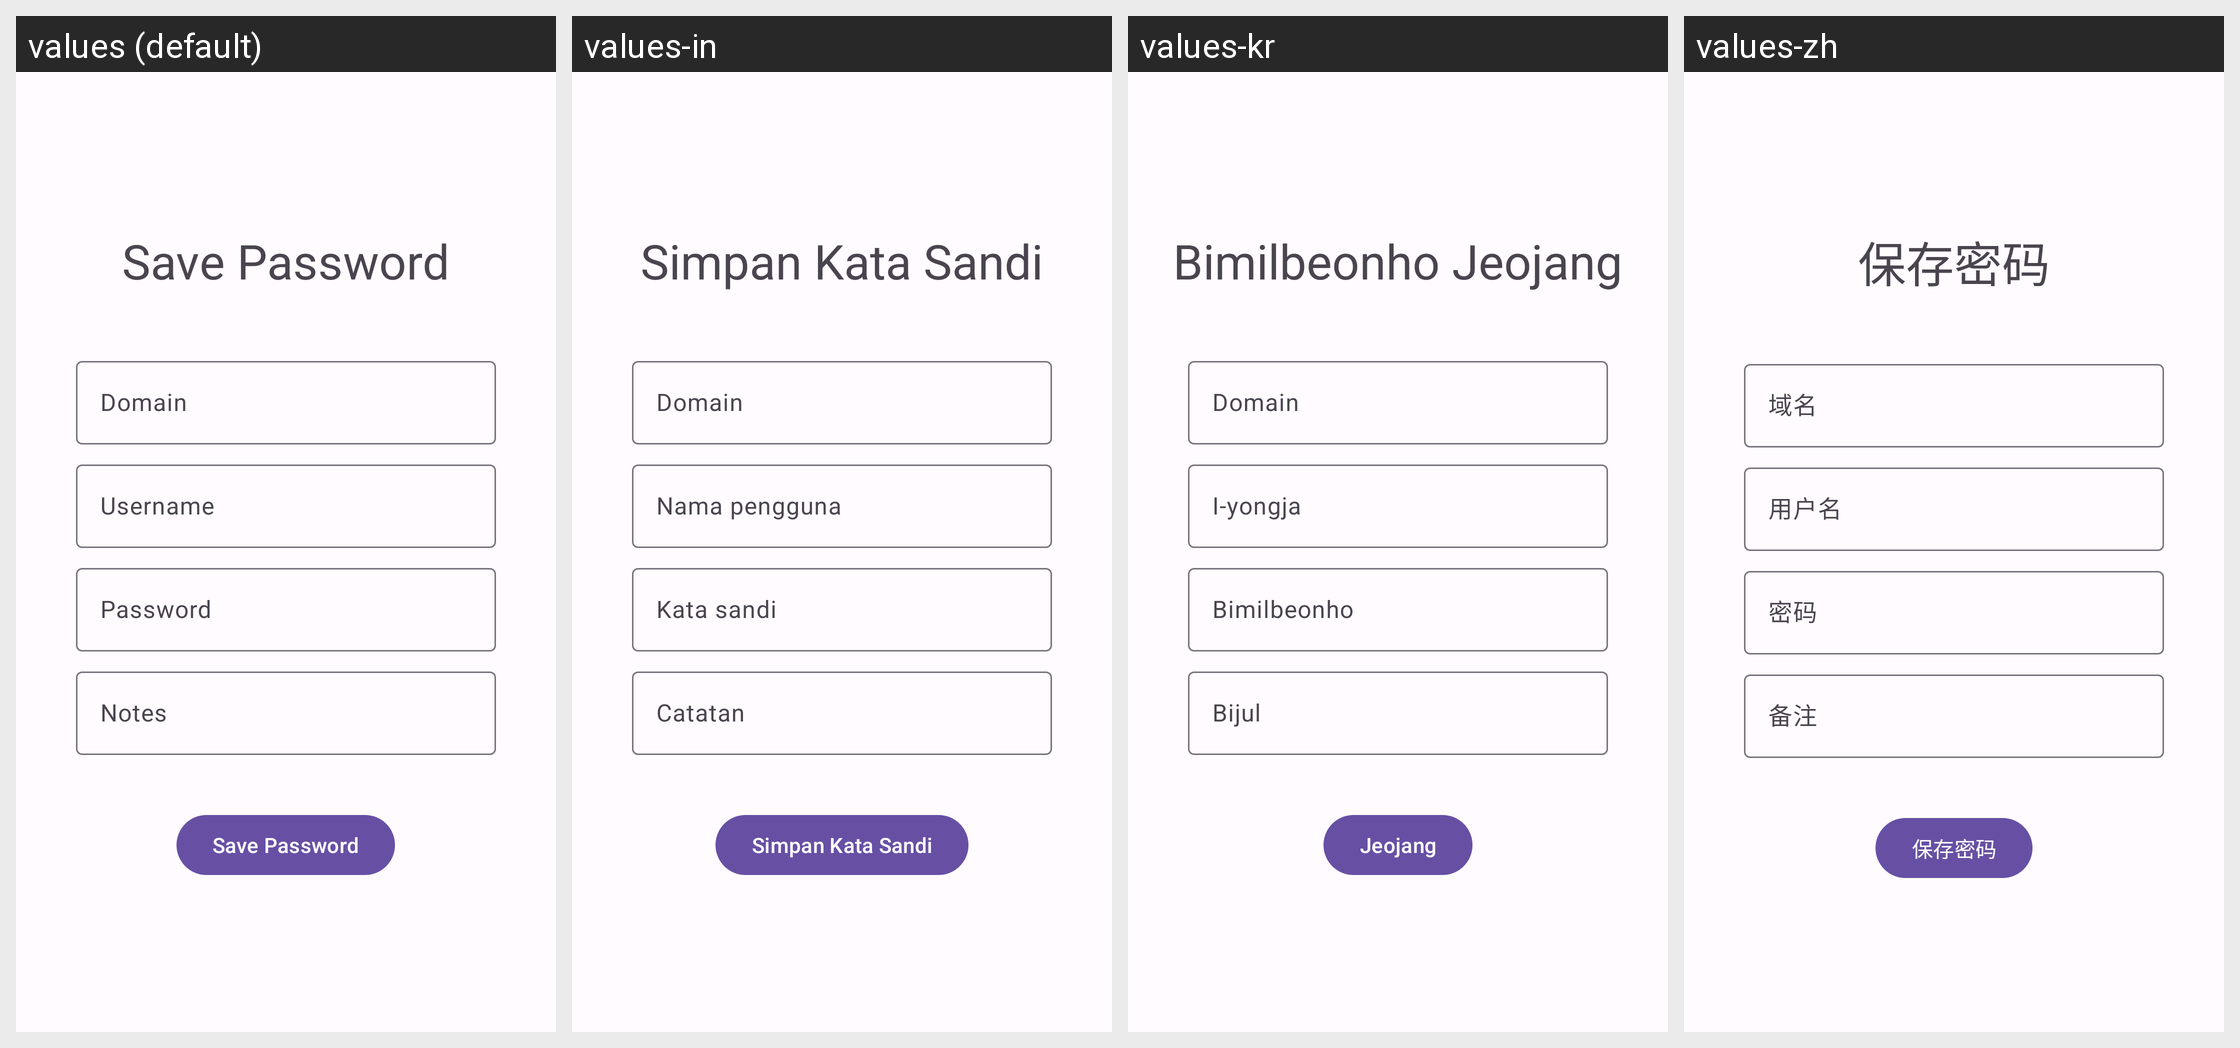

For this localized Android screen grid, give each drawn string resource with its value in every locale shown.
Android screen res/layout/activity_savepassword.xml rendered under 4 locales, left to right: values (default), values-in, values-kr, values-zh. Device: Nexus 5 (rendered at 1080×1920; each locale shown at half size, 540×960, under a caption strip naming it); theme PasscodesTheme.Default.
Other locales in the repository, not shown: values-de, values-es, values-hi, values-ja, values-ko, values-vi.
Strings drawn on this screen, with the default value and each locale's value (text and hints the layout hard-codes, and strings that could not be matched under every locale, appear in the picture but are not listed):

textview_savepassword_headline
  values: Save Password
  values-in: Simpan Kata Sandi
  values-kr: Bimilbeonho Jeojang
  values-zh: 保存密码

hint_domain
  values: Domain
  values-in: Domain
  values-kr: Domain
  values-zh: 域名

hint_username
  values: Username
  values-in: Nama pengguna
  values-kr: I-yongja
  values-zh: 用户名

hint_password
  values: Password
  values-in: Kata sandi
  values-kr: Bimilbeonho
  values-zh: 密码

hint_notes
  values: Notes
  values-in: Catatan
  values-kr: Bijul
  values-zh: 备注

save_password_button_text
  values: Save Password
  values-in: Simpan Kata Sandi
  values-kr: Jeojang
  values-zh: 保存密码
